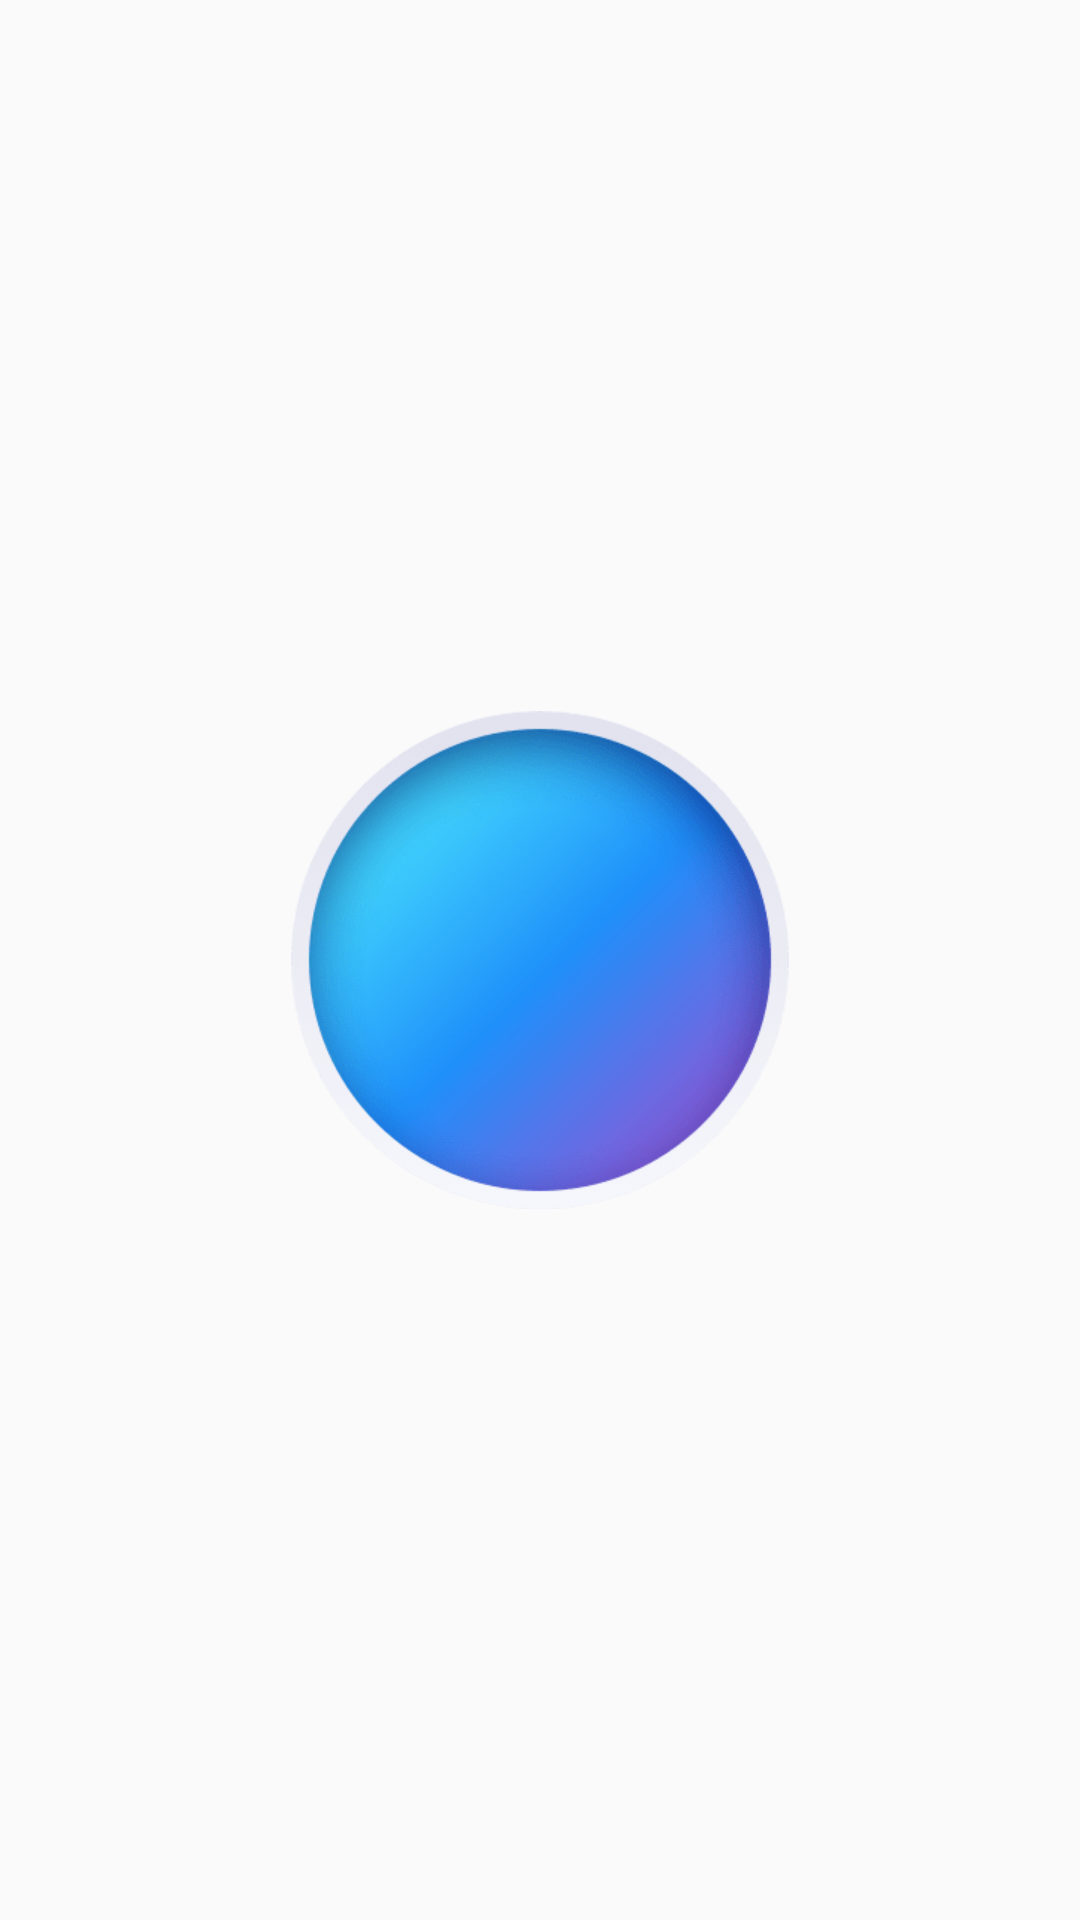

Here is an Android app screen rendered from its layout file. Give the layout XML and the strings, colors and styles it references.
<!-- AndroidManifest.xml: application theme ThemeAnimation -->
<!-- res/layout/actiivty_synthesiz_attribute.xml -->
<?xml version="1.0" encoding="utf-8"?>
<LinearLayout xmlns:android="http://schemas.android.com/apk/res/android"
              android:layout_width="match_parent"
              android:layout_height="match_parent"
              android:orientation="vertical">

    <RelativeLayout
        android:id="@+id/windmill_layout"
        android:layout_width="match_parent"
        android:layout_height="match_parent"
        >


        <ImageView
            android:id="@+id/rotating_circle_bg"
            android:layout_width="wrap_content"
            android:layout_height="wrap_content"
            android:layout_centerInParent="true"
            android:src="@mipmap/gradient_icon"/>

        <ImageView
            android:id="@+id/rotating_windmill"
            android:layout_width="wrap_content"
            android:layout_height="wrap_content"
            android:layout_centerInParent="true"
            android:src="@mipmap/windmill_icon"
            android:visibility="invisible"/>

    </RelativeLayout>


    <include
        layout="@layout/windmill_extended"/>


    <include
        layout="@layout/ad_item"/>

</LinearLayout>
<!-- res/layout/windmill_extended.xml (included above) -->
<?xml version="1.0" encoding="utf-8"?>
<RelativeLayout xmlns:android="http://schemas.android.com/apk/res/android"
                android:id="@+id/clean_icons_layout"
                android:layout_width="match_parent"
                android:layout_height="match_parent"
                android:background="@color/view_animation_green"
                android:visibility="invisible"
    >

    <LinearLayout
        android:id="@+id/icons_layout"
        android:layout_width="match_parent"
        android:layout_height="match_parent"
        android:layout_alignParentTop="true"
        android:layout_marginLeft="20dp"
        android:layout_marginRight="20dp"
        android:orientation="horizontal"
        android:visibility="invisible"/>

    <RelativeLayout
        android:id="@+id/windmill_extended_layout"
        android:layout_width="match_parent"
        android:layout_height="wrap_content"
        android:layout_centerInParent="true"
        android:layout_marginLeft="20dp"
        android:layout_marginRight="20dp">

        <ImageView
            android:id="@+id/windmill_left"
            android:layout_width="40dp"
            android:layout_height="40dp"
            android:layout_centerHorizontal="true"
            android:src="@mipmap/windmill_icon"/>

        <View
            android:id="@+id/view_extended_line"
            android:layout_width="match_parent"
            android:layout_height="2dp"
            android:layout_centerInParent="true"
            android:layout_marginLeft="20dp"
            android:layout_marginRight="20dp"
            android:background="@color/white"
            android:visibility="invisible"
            />

        <ImageView
            android:id="@+id/windmill_right"
            android:layout_width="40dp"
            android:layout_height="40dp"
            android:layout_centerHorizontal="true"
            android:src="@mipmap/windmill_icon"/>
    </RelativeLayout>

    <ImageView
        android:id="@+id/windmill_bg"
        android:layout_width="match_parent"
        android:layout_height="120dp"
        android:layout_below="@+id/windmill_extended_layout"
        android:layout_marginLeft="40dp"
        android:layout_marginRight="40dp"
        android:layout_marginTop="-21dp"
        android:src="@drawable/windmill_extended_background"
        android:visibility="invisible"
        />

</RelativeLayout>
<!-- res/layout/ad_item.xml (included above) -->
<?xml version="1.0" encoding="utf-8"?>
<RelativeLayout xmlns:android="http://schemas.android.com/apk/res/android"
                android:layout_width="match_parent"
                android:layout_height="match_parent"

    >


    <LinearLayout
        android:id="@+id/ad_item"
        android:layout_width="match_parent"
        android:layout_height="wrap_content"
        android:layout_centerInParent="true"
        android:layout_marginLeft="30dp"
        android:layout_marginRight="30dp"
        android:orientation="vertical">

        <ImageView
            android:id="@+id/activity_shortcut_ad_image_view"
            android:layout_width="match_parent"
            android:layout_height="180dp"
            android:scaleType="fitXY"
            android:src="@mipmap/default_ad"/>


        <TextView
            android:id="@+id/activity_shortcut_ad_title"
            android:layout_width="match_parent"
            android:layout_height="wrap_content"
            android:layout_marginLeft="8dp"
            android:layout_marginTop="16dp"
            android:text="百花山"
            android:textColor="@color/view_animation_item_text_color"
            android:textSize="16sp"/>


        <TextView
            android:id="@+id/activity_shortcut_ad_description"
            android:layout_width="match_parent"
            android:layout_height="wrap_content"
            android:layout_marginLeft="8dp"
            android:layout_marginTop="10dp"
            android:ellipsize="end"
            android:lineSpacingExtra="5dp"
            android:lines="2"
            android:text="百花山的风景资源分为百花山主峰景区、百花草甸景区、望海楼景区、百花山云海、百花山云"
            android:textColor="@color/view_animation_item_text_color"
            android:textSize="14sp"/>


        <Button
            android:id="@+id/activity_shortcut_ad_install"
            android:layout_width="match_parent"
            android:layout_height="wrap_content"
            android:layout_marginBottom="8dp"
            android:layout_marginLeft="8dp"
            android:layout_marginRight="8dp"
            android:layout_marginTop="16dp"
            android:background="@drawable/install_btn_selector"
            android:ellipsize="end"
            android:lines="1"
            android:paddingBottom="11dp"
            android:paddingTop="11dp"
            android:text="@string/install"
            android:textColor="@color/white"
            android:textSize="18sp"/>
    </LinearLayout>

</RelativeLayout>
<!-- resources referenced by this layout -->
<resources>
  <color name="view_animation_green">#9b9b9b</color>
  <color name="view_animation_item_text_color">#333333</color>
  <color name="white">#ffffff</color>
  <!-- drawable install_btn_selector (drawable) -->
  <?xml version="1.0" encoding="utf-8"?>
  <selector xmlns:android="http://schemas.android.com/apk/res/android">
  
      <item android:state_pressed="true" android:drawable="@drawable/install_btn_pressed"/>
      <item android:drawable="@drawable/install_btn_normal"/>
  
  </selector>
  <!-- drawable windmill_extended_background (drawable) -->
  <?xml version="1.0" encoding="utf-8"?>
  <shape xmlns:android="http://schemas.android.com/apk/res/android"
         android:shape="rectangle">
  
      <corners android:radius="4dp"/>
      <solid android:color="@color/windmill_extended_color"/>
  
  </shape>
  <!-- mipmap gradient_icon: png bitmap (mipmap-hdpi, 8024 bytes) -->
  <!-- mipmap windmill_icon: png bitmap (mipmap-mdpi, 2302 bytes) -->
  <string name="install">install</string>
  <style name="ThemeAnimation" parent="Theme.AppCompat.Light.NoActionBar">
          <item name="colorPrimary">@color/colorPrimary</item>
          <item name="colorAccent">@color/colorAccent</item>
          <item name="android:textAllCaps">false</item>
      </style>
  <!-- drawable install_btn_pressed (drawable) -->
  <?xml version="1.0" encoding="utf-8"?>
  <shape xmlns:android="http://schemas.android.com/apk/res/android"
         android:shape="rectangle">
      <solid android:color="@color/install_btn_bg_pressed"/>
      <corners android:radius="10px"/>
  
  </shape>
  <!-- drawable install_btn_normal (drawable) -->
  <?xml version="1.0" encoding="utf-8"?>
  <shape xmlns:android="http://schemas.android.com/apk/res/android"
         android:shape="rectangle">
      <solid android:color="@color/install_btn_bg"/>
      <corners android:radius="10px"/>
  
  </shape>
  <color name="windmill_extended_color">#55FFFFFF</color>
  <color name="colorPrimary">#3F51B5</color>
  <color name="colorAccent">#FF4081</color>
  <color name="install_btn_bg_pressed">#FF8400</color>
  <color name="install_btn_bg">#FFFF9900</color>
</resources>
